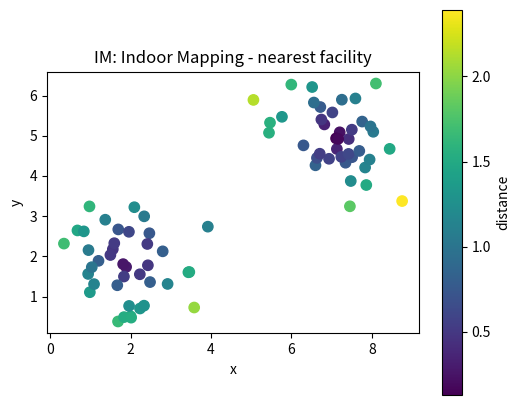
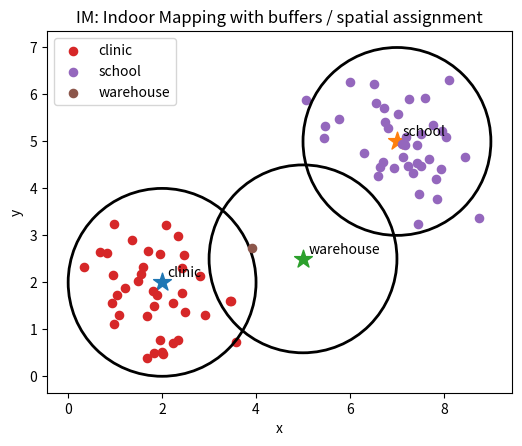

The script that saved these images, in order:
# Shared setup for browser-friendly geospatial examples.
# These notebooks avoid heavy compiled GIS dependencies so they run well in JupyterLite/Pyodide.
import math
import random
from collections import defaultdict, deque
import numpy as np
import pandas as pd
import matplotlib.pyplot as plt

random.seed(7)
np.random.seed(7)

def make_points(n=60, centers=((2, 2), (7, 5)), spread=0.85):
    """Create clustered x/y observations with simple attributes."""
    pts = []
    for i in range(n):
        cx, cy = centers[i % len(centers)]
        x = np.random.normal(cx, spread)
        y = np.random.normal(cy, spread)
        pts.append({'id': i, 'x': x, 'y': y, 'group': chr(65 + (i % len(centers))), 'value': 10 + 2*x + y + np.random.normal(0, 1)})
    return pd.DataFrame(pts)

def grid_surface(nx=80, ny=60):
    """Synthetic elevation-like raster with hills and noise."""
    x = np.linspace(0, 10, nx)
    y = np.linspace(0, 8, ny)
    X, Y = np.meshgrid(x, y)
    Z = 70*np.exp(-((X-3.0)**2 + (Y-5.5)**2)/5.0) + 45*np.exp(-((X-7.5)**2 + (Y-2.5)**2)/3.0)
    Z += 4*np.sin(X*1.7) + 3*np.cos(Y*2.1)
    return X, Y, Z

def plot_points(df, title='Point layer', value_col='value'):
    fig, ax = plt.subplots(figsize=(6, 5))
    s = ax.scatter(df['x'], df['y'], c=df[value_col], s=55)
    ax.set_title(title)
    ax.set_xlabel('x')
    ax.set_ylabel('y')
    ax.set_aspect('equal', adjustable='box')
    fig.colorbar(s, ax=ax, label=value_col)
    plt.show()

def plot_raster(Z, title='Raster surface'):
    fig, ax = plt.subplots(figsize=(6, 5))
    im = ax.imshow(Z, origin='lower', extent=[0, 10, 0, 8])
    ax.set_title(title)
    ax.set_xlabel('x')
    ax.set_ylabel('y')
    fig.colorbar(im, ax=ax)
    plt.show()

def distance(a, b):
    return math.hypot(a[0]-b[0], a[1]-b[1])

def nearest_neighbor(df, facilities):
    rows = []
    for _, r in df.iterrows():
        dists = [(name, distance((r.x, r.y), xy)) for name, xy in facilities.items()]
        name, d = min(dists, key=lambda t: t[1])
        rows.append((name, d))
    out = df.copy()
    out['nearest'] = [r[0] for r in rows]
    out['distance'] = [r[1] for r in rows]
    return out

def moving_average_2d(A, radius=1):
    B = np.zeros_like(A, dtype=float)
    for i in range(A.shape[0]):
        for j in range(A.shape[1]):
            r0, r1 = max(0, i-radius), min(A.shape[0], i+radius+1)
            c0, c1 = max(0, j-radius), min(A.shape[1], j+radius+1)
            B[i, j] = A[r0:r1, c0:c1].mean()
    return B


# IM: Indoor Mapping mini-lab
points = make_points(80)
facilities = {'clinic': (2, 2), 'school': (7, 5), 'warehouse': (5, 2.5)}
assigned = nearest_neighbor(points, facilities)
plot_points(assigned, 'IM: Indoor Mapping - nearest facility', 'distance')

fig, ax = plt.subplots(figsize=(6, 5))
for facility, (x, y) in facilities.items():
    ax.scatter(x, y, marker='*', s=180)
    ax.text(x + 0.12, y + 0.12, facility)
for facility, group in assigned.groupby('nearest'):
    ax.scatter(group['x'], group['y'], s=35, label=facility)
    # Draw a simple buffer ring around each facility.
    fx, fy = facilities[facility]
    ring = plt.Circle((fx, fy), radius=2.0, fill=False, linewidth=2)
    ax.add_patch(ring)
ax.set_title('IM: Indoor Mapping with buffers / spatial assignment')
ax.set_xlabel('x'); ax.set_ylabel('y'); ax.legend(); ax.set_aspect('equal'); plt.show()

assigned.groupby('nearest').agg(features=('id','count'), average_distance=('distance','mean'), average_value=('value','mean')).round(2)
